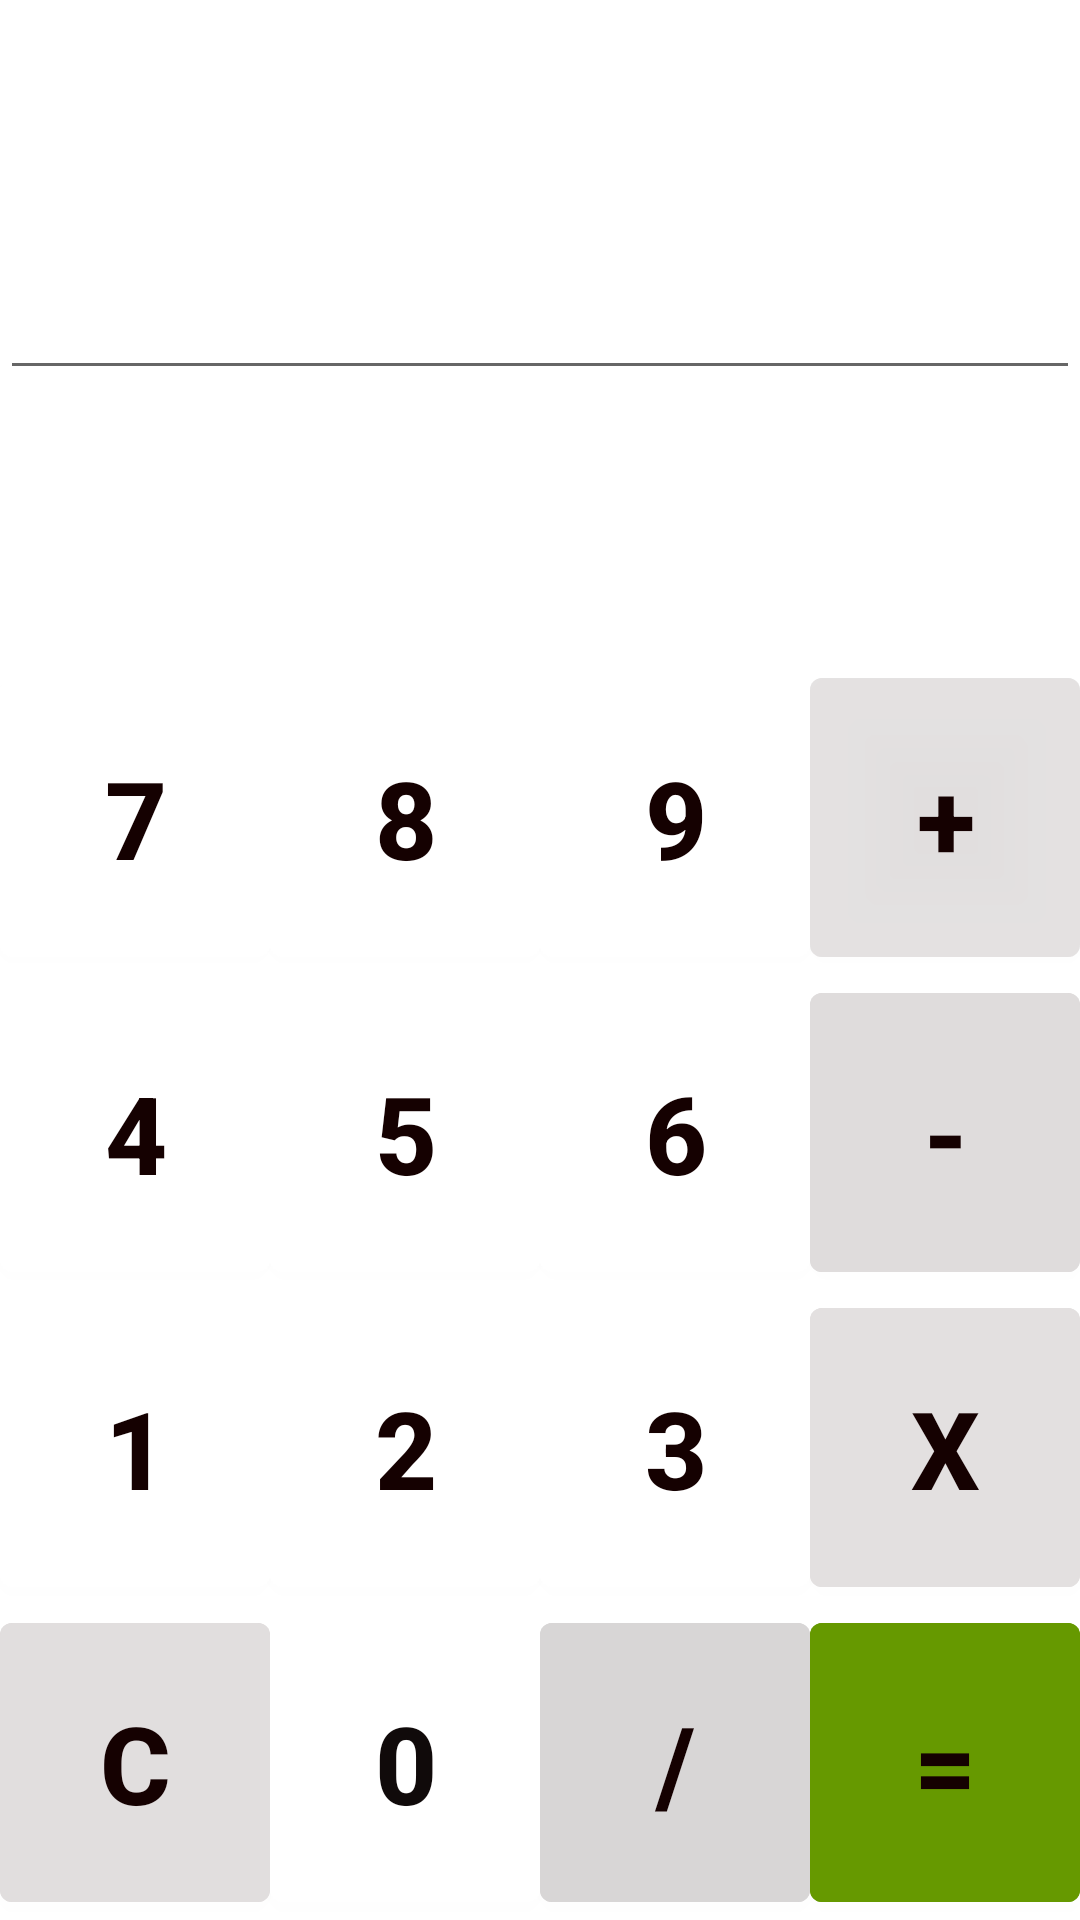

Layout XML and referenced resources for this Android screen:
<!-- AndroidManifest.xml: application theme Theme.MyApplication.NoActionBar -->
<!-- res/layout/activity_fullscreen3.xml -->
<?xml version="1.0" encoding="utf-8"?>
<LinearLayout xmlns:android="http://schemas.android.com/apk/res/android"
    xmlns:tools="http://schemas.android.com/tools"
    xmlns:app="http://schemas.android.com/apk/res-auto"
    android:layout_width="match_parent"
    android:layout_height="match_parent"
    android:orientation="vertical"
    android:background="@color/white"
    android:theme="@style/ThemeOverlay.MyApplication.FullscreenContainer"
    tools:context=".FullscreenActivity3">

<LinearLayout
    android:layout_width="match_parent"
    android:layout_height="wrap_content"
    android:orientation="vertical"
>

    <EditText
        android:id="@+id/gente"
        android:layout_width="match_parent"
        android:layout_height="130dp"
        android:gravity="right"
        android:paddingTop="30dp"
        android:textSize="36sp" />

    <TextView
        android:id="@+id/tentes"
        android:layout_width="match_parent"
        android:layout_height="80dp"
        android:gravity="right"
        android:textSize="36sp" />
</LinearLayout>
    <LinearLayout
        android:layout_width="wrap_content"
        android:layout_height="wrap_content"
        android:layout_gravity="right"
        android:layout_margin="5dp"
        android:orientation="horizontal">

        <ImageButton
            android:id="@+id/butdelet"
            android:layout_width="wrap_content"
            android:layout_height="wrap_content"
            android:onClick="delete"
            android:background="@drawable/icbackspace"

            />
    </LinearLayout>
<LinearLayout
    android:layout_width="match_parent"
    android:layout_height="match_parent"
    android:orientation="vertical">
    <LinearLayout
        android:layout_width="match_parent"
        android:layout_height="wrap_content"
        android:orientation="horizontal"
        android:layout_weight="1">

        <Button

            android:layout_width="match_parent"
            android:layout_height="match_parent"
            android:layout_weight="1"
            android:backgroundTint="@color/white"
            android:onClick="onclicknumber"
            android:text="7"
            android:textColor="#150101"
            android:textSize="36sp"
            android:textStyle="bold" />

        <Button

            android:layout_width="match_parent"
            android:layout_height="match_parent"
            android:layout_weight="1"
            android:backgroundTint="@color/white"
            android:onClick="onclicknumber"
            android:text="8"
            android:textColor="#150101"
            android:textSize="36sp"
            android:textStyle="bold" />


        <Button

            android:layout_width="match_parent"
            android:layout_height="match_parent"
            android:layout_weight="1"
            android:backgroundTint="@color/white"
            android:onClick="onclicknumber"
            android:text="9"
            android:textColor="#150101"
            android:textSize="36sp"
            android:textStyle="bold" />

        <Button

            android:layout_width="match_parent"
            android:layout_height="match_parent"
            android:layout_weight="1"
            android:backgroundTint="#BCE3E0E0"
            android:onClick="onclicknumber"
            android:text="+"
            android:textColor="#150101"
            android:textSize="36sp"
            android:textStyle="bold" />
    </LinearLayout>
    <LinearLayout
        android:layout_width="match_parent"
        android:layout_height="wrap_content"
        android:layout_weight="1"
        android:orientation="horizontal">

        <Button

            android:layout_width="match_parent"
            android:layout_height="match_parent"
            android:layout_weight="1"
            android:backgroundTint="@color/white"
            android:onClick="onclicknumber"
            android:text="4"
            android:textColor="#150101"
            android:textSize="36sp"
            android:textStyle="bold" />

        <Button

            android:layout_width="match_parent"
            android:layout_height="match_parent"
            android:layout_weight="1"
            android:backgroundTint="@color/white"
            android:onClick="onclicknumber"
            android:text="5"
            android:textColor="#150101"
            android:textSize="36sp"
            android:textStyle="bold" />

        <Button

            android:layout_width="match_parent"
            android:layout_height="match_parent"
            android:layout_weight="1"
            android:backgroundTint="@color/white"
            android:onClick="onclicknumber"
            android:text="6"
            android:textColor="#150101"
            android:textSize="36sp"
            android:textStyle="bold" />

        <Button

            android:layout_width="match_parent"
            android:layout_height="match_parent"
            android:layout_weight="1"
            android:backgroundTint="#DFDCDC"
            android:onClick="onclicknumber"
            android:text="-"
            android:textColor="#150101"
            android:textSize="36sp"
            android:textStyle="bold" />

    </LinearLayout>
    <LinearLayout
        android:layout_width="match_parent"
        android:layout_height="wrap_content"
        android:layout_weight="1"
        android:orientation="horizontal">

        <Button

            android:layout_width="match_parent"
            android:layout_height="match_parent"
            android:layout_weight="1"
            android:backgroundTint="@color/white"
            android:onClick="onclicknumber"
            android:text="1"
            android:textColor="#150101"
            android:textSize="36sp"
            android:textStyle="bold" />

        <Button

            android:layout_width="match_parent"
            android:layout_height="match_parent"
            android:layout_weight="1"
            android:backgroundTint="@color/white"
            android:onClick="onclicknumber"
            android:text="2"
            android:textColor="#150101"
            android:textSize="36sp"
            android:textStyle="bold" />

        <Button

            android:layout_width="match_parent"
            android:layout_height="match_parent"
            android:layout_weight="1"
            android:backgroundTint="@color/white"
            android:onClick="onclicknumber"
            android:text="3"
            android:textColor="#150101"
            android:textSize="36sp"
            android:textStyle="bold" />

        <Button

            android:layout_width="match_parent"
            android:layout_height="match_parent"
            android:layout_weight="1"
            android:backgroundTint="#E3E0E0"
            android:onClick="onclicknumber"
            android:text="x"
            android:textColor="#150101"
            android:textSize="36sp"
            android:textStyle="bold" />
    </LinearLayout>
    <LinearLayout
        android:layout_width="match_parent"
        android:layout_height="wrap_content"
        android:layout_weight="1"
        android:orientation="horizontal">

        <Button

            android:layout_width="match_parent"
            android:layout_height="match_parent"
            android:layout_weight="1"
            android:backgroundTint="#E1DEDE"
            android:onClick="clear"
            android:text="c"
            android:textColor="#150101"
            android:textSize="36sp"
            android:textStyle="bold" />

        <Button

            android:layout_width="match_parent"
            android:layout_height="match_parent"
            android:layout_weight="1"
            android:backgroundTint="@color/white"
            android:onClick="onclicknumber"
            android:text="0"
            android:textColor="#100A0A"
            android:textSize="36sp"
            android:textStyle="bold" />

        <Button

            android:layout_width="match_parent"
            android:layout_height="match_parent"
            android:layout_weight="1"
            android:backgroundTint="#D8D6D6"
            android:onClick="onclicknumber"
            android:text="/"
            android:textColor="#150101"
            android:textSize="36sp"
            android:textStyle="bold" />

        <Button

            android:layout_width="match_parent"
            android:layout_height="match_parent"
            android:layout_weight="1"
            android:backgroundTint="@android:color/holo_green_dark"
            android:onClick="result"
            android:text="="
            android:textColor="#150101"
            android:textSize="36sp"
            android:textStyle="bold" />
    </LinearLayout>

</LinearLayout>
</LinearLayout>
<!-- resources referenced by this layout -->
<resources>
  <style name="ThemeOverlay.MyApplication.FullscreenContainer" parent="">
          <item name="fullscreenBackgroundColor">@color/light_blue_600</item>
          <item name="fullscreenTextColor">@color/light_blue_A200</item>
      </style>
  <style name="Theme.MyApplication.NoActionBar">
          <item name="windowActionBar">false</item>
          <item name="windowNoTitle">true</item>
      </style>
  <!-- not gathered from this repository: default colours our renderer supplied (Android Studio template values) -->
  <color name="white">#FFFFFFFF</color>
</resources>
